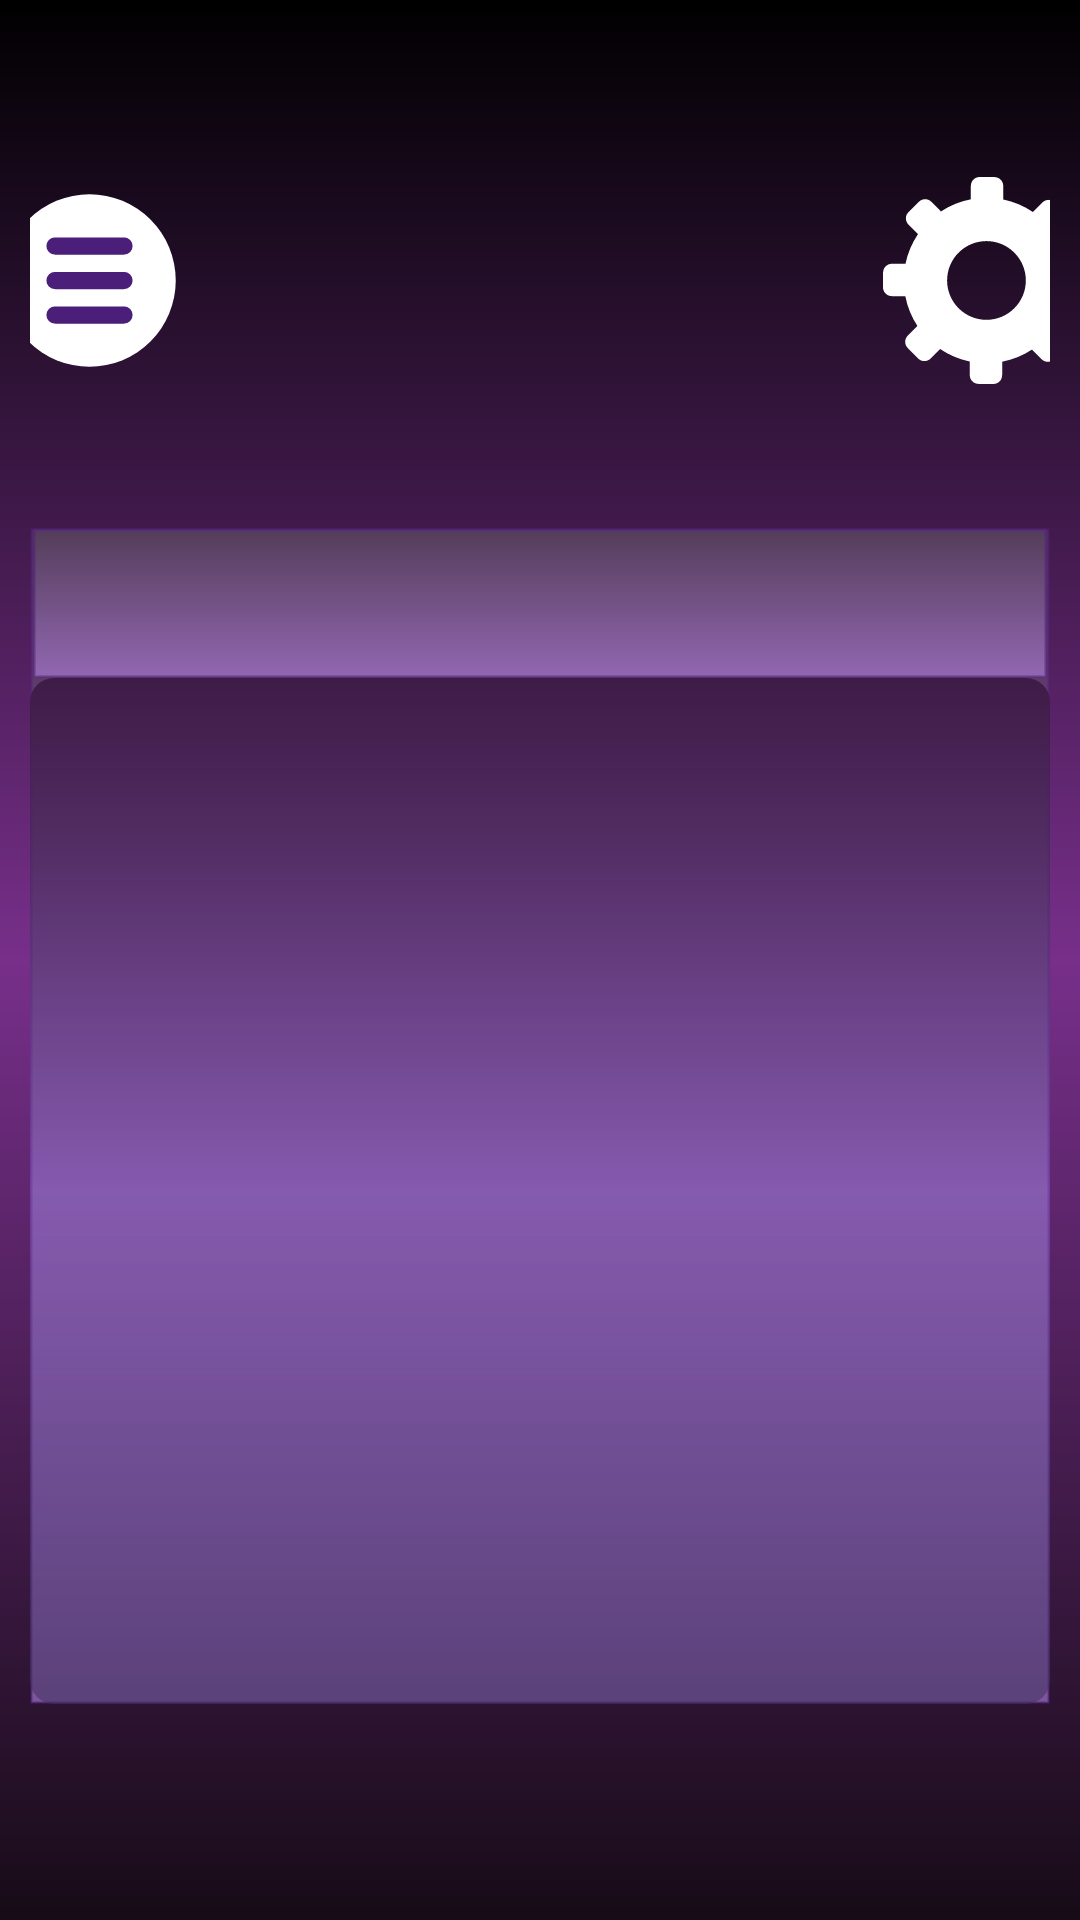

Android layout source for this screen:
<!-- AndroidManifest.xml: application theme Theme.Agenda_Musical_reto1 -->
<!-- res/layout/playlist_activity.xml -->
<?xml version="1.0" encoding="utf-8"?>
<androidx.constraintlayout.widget.ConstraintLayout xmlns:android="http://schemas.android.com/apk/res/android"
    xmlns:app="http://schemas.android.com/apk/res-auto"
    xmlns:tools="http://schemas.android.com/tools"
    android:layout_width="match_parent"
    android:layout_height="match_parent"
    android:background="@drawable/ic_background"
    android:padding="10dp"
    tools:context=".MainActivity">

    <ImageView
        android:id="@+id/small_logo"
        android:layout_width="135dp"
        android:layout_height="58dp"
        android:layout_marginStart="138dp"
        android:layout_marginEnd="138dp"
        android:scaleType="centerCrop"
        app:layout_constraintBottom_toBottomOf="parent"
        app:layout_constraintEnd_toEndOf="parent"
        app:layout_constraintHorizontal_bias="0.0"
        app:layout_constraintStart_toStartOf="parent"
        app:layout_constraintTop_toBottomOf="@+id/recycler_layout"
        app:srcCompat="@drawable/logo_alt" />

    <LinearLayout
        android:id="@+id/linearLayout"
        android:layout_width="414dp"
        android:layout_height="165dp"
        android:layout_marginTop="1dp"
        android:orientation="horizontal"
        android:paddingEnd="2dp"
        app:layout_constraintBottom_toTopOf="@+id/linearLayout6"
        app:layout_constraintEnd_toEndOf="parent"
        app:layout_constraintStart_toStartOf="parent"
        app:layout_constraintTop_toTopOf="parent"
        tools:ignore="RtlSymmetry">

        <ImageButton
            android:id="@+id/menuSpinner"
            android:layout_width="50dp"
            android:layout_height="69dp"
            android:layout_gravity="center"
            android:layout_weight="1"
            android:background="#009C3333"
            android:paddingEnd="30dp"
            android:scaleType="fitCenter"
            app:srcCompat="@drawable/ic_menu"
            tools:ignore="RtlSymmetry" />

        <ImageView
            android:id="@+id/img_logo"
            android:layout_width="126dp"
            android:layout_height="67dp"

            android:paddingTop="1dp"
            android:scaleType="centerInside"
            android:scaleX="1.7"
            android:scaleY="1.3"
            app:srcCompat="@drawable/main_logo" />

        <ImageButton
            android:id="@+id/configButton"
            android:layout_width="50dp"
            android:layout_height="69dp"
            android:layout_gravity="center"
            android:layout_weight="1"
            android:background="#00FFFFFF"
            android:paddingStart="30dp"
            android:scaleType="fitCenter"
            app:srcCompat="@drawable/ic_settings" />

    </LinearLayout>

    <androidx.constraintlayout.widget.ConstraintLayout
        android:id="@+id/recycler_layout"
        android:layout_width="0dp"
        android:layout_height="0dp"
        android:layout_marginBottom="4dp"
        android:background="@drawable/ic_west_gradient"
        app:layout_constraintBottom_toTopOf="@+id/small_logo"
        app:layout_constraintEnd_toEndOf="parent"
        app:layout_constraintStart_toStartOf="parent"
        app:layout_constraintTop_toBottomOf="@+id/linearLayout6">

        <TextView
            android:id="@+id/playlistLabel"
            android:layout_width="0dp"
            android:layout_height="50dp"
            android:layout_marginStart="1dp"
            android:layout_marginEnd="1dp"
            android:background="@drawable/ic_west_gradient"
            android:fontFamily="@font/josefin_sans_bold"
            android:textAlignment="center"
            android:textColor="#FFFFFF"
            android:textSize="34sp"
            app:layout_constraintBottom_toTopOf="@+id/songRecycler"
            app:layout_constraintEnd_toEndOf="parent"
            app:layout_constraintStart_toStartOf="parent"
            app:layout_constraintTop_toTopOf="parent" />

        <androidx.recyclerview.widget.RecyclerView
            android:id="@+id/songRecycler"
            android:layout_width="0dp"
            android:layout_height="0dp"
            android:background="@drawable/ic_recycler_background"
            app:layout_constraintBottom_toBottomOf="parent"
            app:layout_constraintEnd_toEndOf="parent"
            app:layout_constraintStart_toStartOf="parent"
            app:layout_constraintTop_toBottomOf="@+id/playlistLabel" />
    </androidx.constraintlayout.widget.ConstraintLayout>

    <LinearLayout
        android:id="@+id/linearLayout6"
        android:layout_width="0dp"
        android:layout_height="wrap_content"
        android:layout_marginTop="8dp"
        android:orientation="horizontal"
        app:layout_constraintBottom_toTopOf="@+id/recycler_layout"
        app:layout_constraintEnd_toEndOf="parent"
        app:layout_constraintHorizontal_bias="0.428"
        app:layout_constraintStart_toStartOf="parent"
        app:layout_constraintTop_toBottomOf="@id/linearLayout6"/>

</androidx.constraintlayout.widget.ConstraintLayout>
<!-- resources referenced by this layout -->
<resources>
  <!-- drawable ic_background (drawable) -->
  <?xml version="1.0" encoding="utf-8"?>
  <shape xmlns:android="http://schemas.android.com/apk/res/android"
      android:shape="rectangle">
      <gradient
          android:angle="200"
          android:endColor="#170B17"
          android:gradientRadius="@integer/material_motion_duration_medium_1"
          android:centerColor="#772F8A"
          android:startColor="@color/black" />
  </shape>
  <!-- drawable ic_menu (drawable) -->
  <vector xmlns:android="http://schemas.android.com/apk/res/android"
      android:width="800dp"
      android:height="800dp"
      android:viewportWidth="24"
      android:viewportHeight="24">
    <path
        android:pathData="M12,12m-10,0a10,10 0,1 1,20 0a10,10 0,1 1,-20 0"
        android:fillColor="@color/white"/>
    <path
        android:pathData="M16,17L8,17a1,1 0,0 1,0 -2h8a1,1 0,0 1,0 2ZM16,13L8,13a1,1 0,0 1,0 -2h8a1,1 0,0 1,0 2ZM16,9L8,9A1,1 0,0 1,8 7h8a1,1 0,0 1,0 2Z"
        android:fillColor="#ED3E0D6F"/>
  </vector>
  <!-- drawable ic_recycler_background (drawable) -->
  <?xml version="1.0" encoding="utf-8"?>
  <shape xmlns:android="http://schemas.android.com/apk/res/android"
      android:shape="rectangle">
      <gradient
          android:angle="120"
          android:centerColor="#519C74EC"
          android:endColor="#90403060"
          android:startColor="#3E1B47" />
  
      <corners android:radius="8dp" />
  </shape>
  <!-- drawable ic_settings (drawable) -->
  <vector xmlns:android="http://schemas.android.com/apk/res/android"
      android:width="800dp"
      android:height="800dp"
      android:viewportWidth="489.8"
      android:viewportHeight="489.8">
    <path
        android:pathData="M20.7,281.9l32.1,0.2c4.8,24.7 14.3,48.7 28.7,70.5l-22.8,22.6c-8.2,8.1 -8.2,21.2 -0.2,29.4l24.6,24.9c8.1,8.2 21.2,8.2 29.4,0.2l22.8,-22.6c21.6,14.6 45.5,24.5 70.2,29.5l-0.2,32.1c-0.1,11.5 9.2,20.8 20.7,20.9l35,0.2c11.5,0.1 20.8,-9.2 20.9,-20.7l0.2,-32.1c24.7,-4.8 48.7,-14.3 70.5,-28.7l22.6,22.8c8.1,8.2 21.2,8.2 29.4,0.2l24.9,-24.6c8.2,-8.1 8.2,-21.2 0.2,-29.4l-22.6,-22.8c14.6,-21.6 24.5,-45.5 29.5,-70.2l32.1,0.2c11.5,0.1 20.8,-9.2 20.9,-20.7l0.2,-35c0.1,-11.5 -9.2,-20.8 -20.7,-20.9l-32.1,-0.2c-4.8,-24.7 -14.3,-48.7 -28.7,-70.5l22.8,-22.6c8.2,-8.1 8.2,-21.2 0.2,-29.4l-24.6,-24.9c-8.1,-8.2 -21.2,-8.2 -29.4,-0.2l-22.8,22.6c-21.6,-14.6 -45.5,-24.5 -70.2,-29.5l0.2,-32.1c0.1,-11.5 -9.2,-20.8 -20.7,-20.9l-35,-0.2c-11.5,-0.1 -20.8,9.2 -20.9,20.7l-0.3,32.1c-24.8,4.8 -48.8,14.3 -70.5,28.7l-22.6,-22.8c-8.1,-8.2 -21.2,-8.2 -29.4,-0.2l-24.8,24.6c-8.2,8.1 -8.2,21.2 -0.2,29.4l22.6,22.8c-14.6,21.6 -24.5,45.5 -29.5,70.2l-32.1,-0.2c-11.5,-0.1 -20.8,9.2 -20.9,20.7l-0.2,35C-0.1,272.4 9.2,281.8 20.7,281.9zM179.3,178.6c36.6,-36.2 95.5,-35.9 131.7,0.7s35.9,95.5 -0.7,131.7s-95.5,35.9 -131.7,-0.7S142.7,214.8 179.3,178.6z"
        android:fillColor="@color/white"/>
  </vector>
  <!-- drawable ic_west_gradient (drawable) -->
  <?xml version="1.0" encoding="utf-8"?>
  <shape xmlns:android="http://schemas.android.com/apk/res/android"
      android:shape="rectangle">
      <gradient
          android:angle="150"
          android:endColor="#92B888E7"
          android:startColor="#9057445C" />
      <stroke
          android:width="1dp"
          android:color="#4F541B8B" />
  </shape>
  <style name="Theme.Agenda_Musical_reto1" parent="Base.Theme.Agenda_Musical_reto1" />
  <color name="black">#FF000000</color>
  <color name="white">#FFFFFFFF</color>
  <style name="Base.Theme.Agenda_Musical_reto1" parent="Theme.Material3.DayNight.NoActionBar">
          
          
      </style>
</resources>
